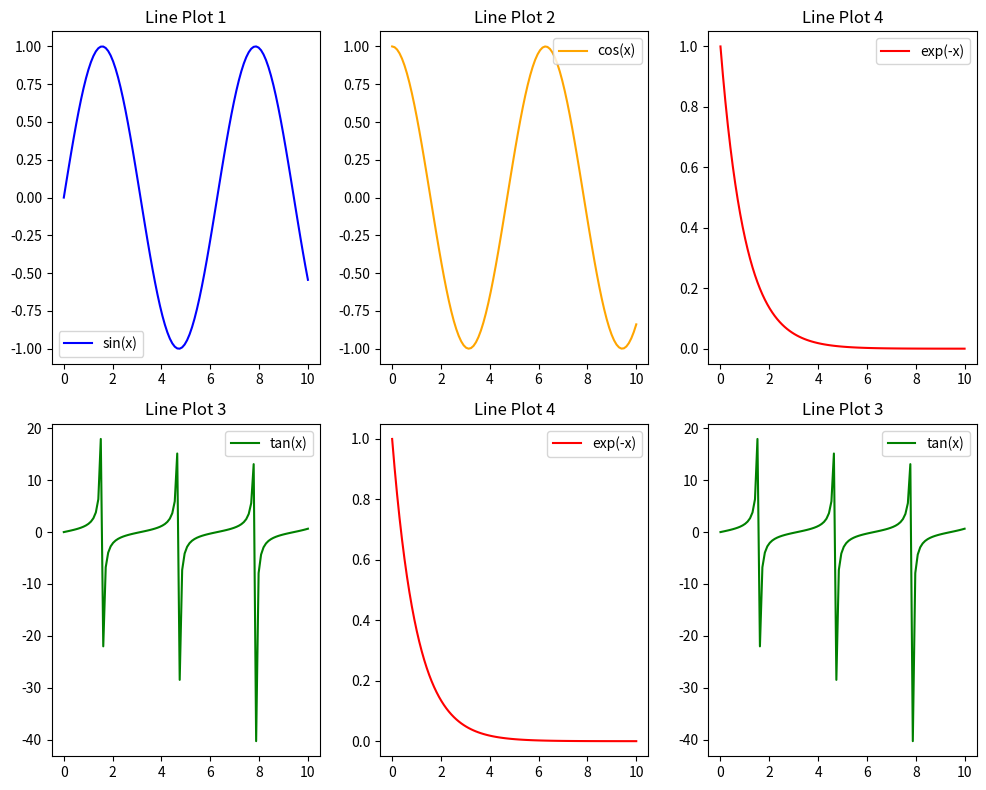

Python code for this plot:

import matplotlib.pyplot as plt
import numpy as np
 
# Example data
x = np.linspace(0, 10, 100)
y1 = np.sin(x)
y2 = np.cos(x)
y3 = np.tan(x)
y4 = np.exp(-x)

fig, axes = plt.subplots(nrows=2, ncols=3, figsize=(10, 8))
 
axes[0, 0].plot(x, y1, label='sin(x)', color='blue')
axes[0, 0].set_title('Line Plot 1')
axes[0, 0].legend()
 
axes[0, 1].plot(x, y2, label='cos(x)', color='orange')
axes[0, 1].set_title('Line Plot 2')
axes[0, 1].legend()
 
axes[1, 0].plot(x, y3, label='tan(x)', color='green')
axes[1, 0].set_title('Line Plot 3')
axes[1, 0].legend()
 
axes[1, 1].plot(x, y4, label='exp(-x)', color='red')
axes[1, 1].set_title('Line Plot 4')
axes[1, 1].legend()

axes[1, 2].plot(x, y3, label='tan(x)', color='green')
axes[1, 2].set_title('Line Plot 3')
axes[1, 2].legend()
 
axes[0, 2].plot(x, y4, label='exp(-x)', color='red')
axes[0, 2].set_title('Line Plot 4')
axes[0, 2].legend()

plt.tight_layout()
 
plt.show()


'''
우리 고장의 인구분포 분석하기

1. 인구데이터를 1세 남녀따로, 1세 남녀 합, 10세 남녀따로, 10세 남녀 합을 만든다
2. 전체 인구분포(bar), 남녀구분 인구분포(항아리) 그래프를 그려본다
3. 세대별(10세기준) 인구비율을 남녀합과 남녀 별도 두개의 파이차트로 그려본다
4. 전체 평균연령, 남성 평균연령, 여성 평균연령을 하나의 그래프로 그려본다.
5. 5개의 그래프를 한 장으로 그려본다
6. 데이터 분석결과를 문서로 제출한다.
'''